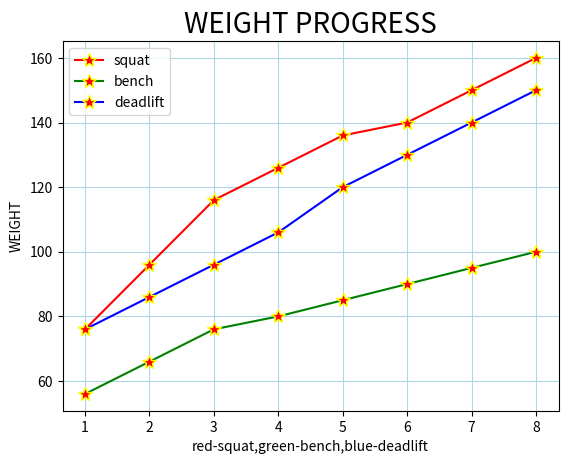

Generate this figure with matplotlib:
import matplotlib.pyplot as plt
import numpy as np
x=np.array([1,2,3,4,5,6,7,8])
squat=np.array([76,96,116,126,136,140,150,160])
bench=([56,66,76,80,85,90,95,100])
deadlift=([76,86,96,106,120,130,140,150])
line=dict(marker="*",
               markersize=10,
               mec="yellow",
               mfc="red",
               linestyle="solid"
               )
plt.grid(axis="both",color="lightblue")
plt.title("WEIGHT PROGRESS",fontsize=20)
plt.plot(x,squat,**line,color="red",label="squat")
plt.plot(x,bench,**line,color="green",label="bench")
plt.plot(x,deadlift,**line,color="blue",label="deadlift")
plt.xlabel("red-squat,green-bench,blue-deadlift")
plt.ylabel("WEIGHT")
plt.legend()
plt.show()